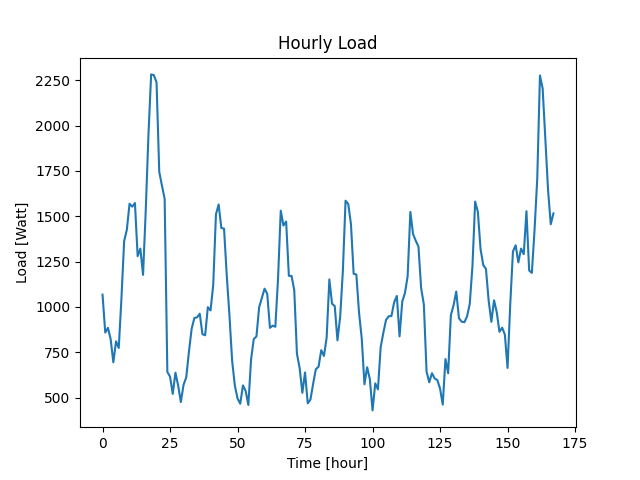

Values plotted in this chart, from the file beside it:
Datetime, Load
2022-04-07 10:48:27, 1068
2022-04-07 11:48:27, 859
2022-04-07 12:48:27, 885
2022-04-07 13:48:27, 823
2022-04-07 14:48:27, 695
2022-04-07 15:48:27, 811
2022-04-07 16:48:27, 774
2022-04-07 17:48:27, 1048
2022-04-07 18:48:27, 1363
2022-04-07 19:48:27, 1426
2022-04-07 20:48:27, 1569
2022-04-07 21:48:27, 1553
2022-04-07 22:48:27, 1573
2022-04-07 23:48:27, 1280
2022-04-08 00:48:27, 1322
2022-04-08 01:48:27, 1177
2022-04-08 02:48:27, 1533
2022-04-08 03:48:27, 1949
2022-04-08 04:48:27, 2282
2022-04-08 05:48:27, 2278
2022-04-08 06:48:27, 2238
2022-04-08 07:48:27, 1745
2022-04-08 08:48:27, 1669
2022-04-08 09:48:27, 1597
2022-04-08 10:48:27, 642
2022-04-08 11:48:27, 616
2022-04-08 12:48:27, 521
2022-04-08 13:48:27, 638
2022-04-08 14:48:27, 567
2022-04-08 15:48:27, 476
2022-04-08 16:48:27, 571
2022-04-08 17:48:27, 612
2022-04-08 18:48:27, 754
2022-04-08 19:48:27, 880
2022-04-08 20:48:27, 939
2022-04-08 21:48:27, 943
2022-04-08 22:48:27, 963
2022-04-08 23:48:27, 850
2022-04-09 00:48:27, 844
2022-04-09 01:48:27, 999
2022-04-09 02:48:27, 981
2022-04-09 03:48:27, 1123
2022-04-09 04:48:27, 1511
2022-04-09 05:48:27, 1565
2022-04-09 06:48:27, 1435
2022-04-09 07:48:27, 1432
2022-04-09 08:48:27, 1174
2022-04-09 09:48:27, 954
2022-04-09 10:48:27, 702
2022-04-09 11:48:27, 567
2022-04-09 12:48:27, 496
2022-04-09 13:48:27, 467
2022-04-09 14:48:27, 568
2022-04-09 15:48:27, 537
2022-04-09 16:48:27, 460
2022-04-09 17:48:27, 710
2022-04-09 18:48:27, 823
2022-04-09 19:48:27, 838
2022-04-09 20:48:27, 999
2022-04-09 21:48:27, 1049
... 108 more rows
